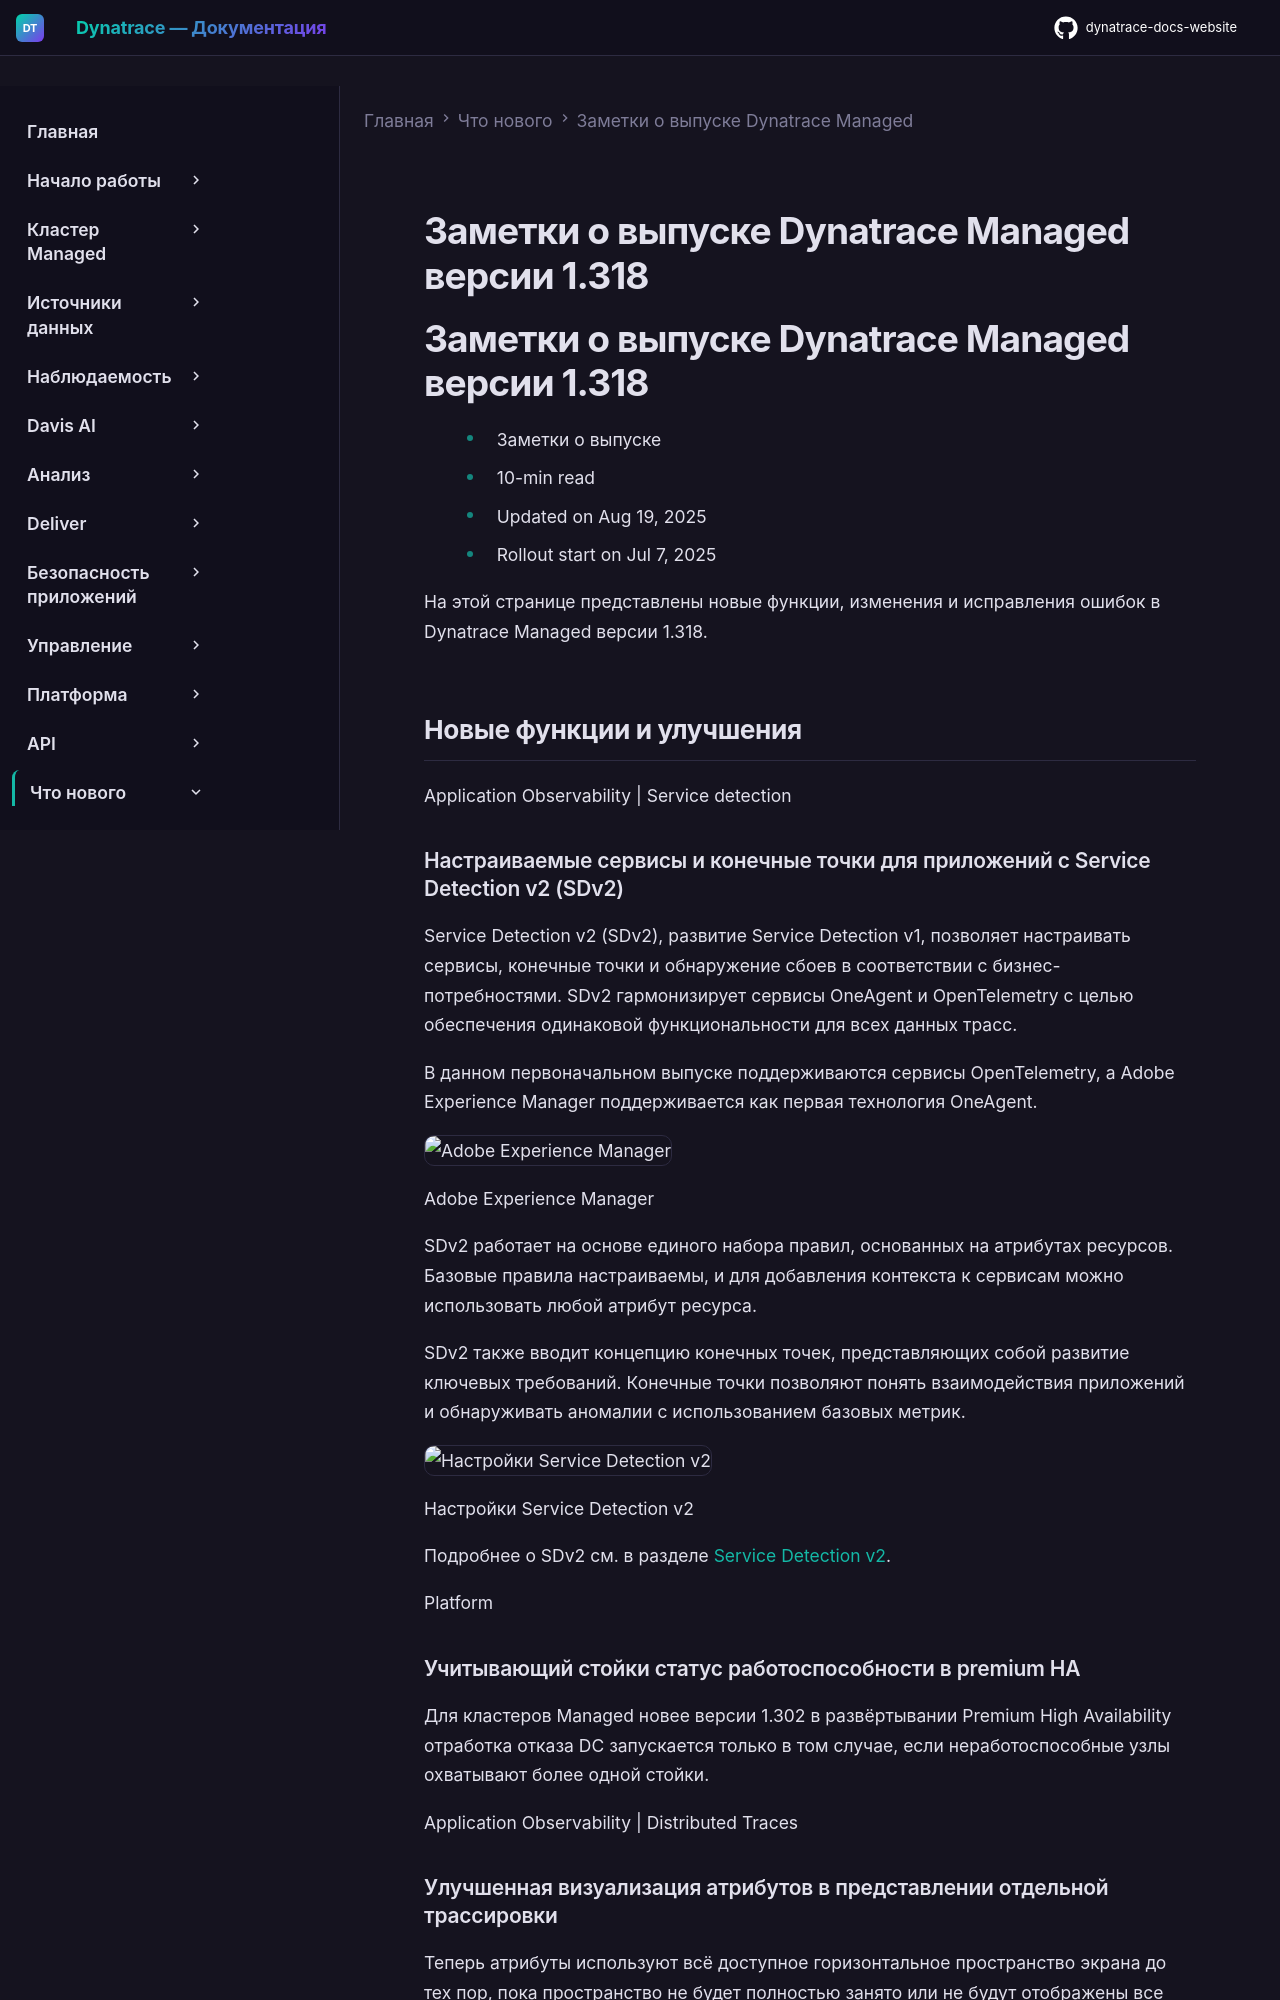

repository: Yerkebulan-Ardabayev/dynatrace-docs-website · page: managed-ru/whats-new/managed/sprint-318/index.html · generator: mkdocs

---
title: Заметки о выпуске Dynatrace Managed версии 1.318
source: https://docs.dynatrace.com/managed/whats-new/managed/sprint-318
scraped: 2026-05-12T11:08:01.177938
---

# Заметки о выпуске Dynatrace Managed версии 1.318

# Заметки о выпуске Dynatrace Managed версии 1.318

* Заметки о выпуске
* 10-min read
* Updated on Aug 19, 2025
* Rollout start on Jul 7, 2025

На этой странице представлены новые функции, изменения и исправления ошибок в Dynatrace Managed версии 1.318.

## Новые функции и улучшения

Application Observability | Service detection

### Настраиваемые сервисы и конечные точки для приложений с Service Detection v2 (SDv2)

Service Detection v2 (SDv2), развитие Service Detection v1, позволяет настраивать сервисы, конечные точки и обнаружение сбоев в соответствии с бизнес-потребностями. SDv2 гармонизирует сервисы OneAgent и OpenTelemetry с целью обеспечения одинаковой функциональности для всех данных трасс.

В данном первоначальном выпуске поддерживаются сервисы OpenTelemetry, а Adobe Experience Manager поддерживается как первая технология OneAgent.

![Adobe Experience Manager](https://dt-cdn.net/images/adobe-experience-manager-1737-7f7de41e91.png)

Adobe Experience Manager

SDv2 работает на основе единого набора правил, основанных на атрибутах ресурсов. Базовые правила настраиваемы, и для добавления контекста к сервисам можно использовать любой атрибут ресурса.

SDv2 также вводит концепцию конечных точек, представляющих собой развитие ключевых требований. Конечные точки позволяют понять взаимодействия приложений и обнаруживать аномалии с использованием базовых метрик.

![Настройки Service Detection v2](https://dt-cdn.net/images/sdv2-config-1609-2032994dc6.png)

Настройки Service Detection v2

Подробнее о SDv2 см. в разделе [Service Detection v2](/managed/observe/application-observability/services/service-detection/service-detection-v2 "Find out how to detect, name, and split services from OpenTelemetry and OneAgent spans.").

Platform

### Учитывающий стойки статус работоспособности в premium HA

Для кластеров Managed новее версии 1.302 в развёртывании Premium High Availability отработка отказа DC запускается только в том случае, если неработоспособные узлы охватывают более одной стойки.

Application Observability | Distributed Traces
